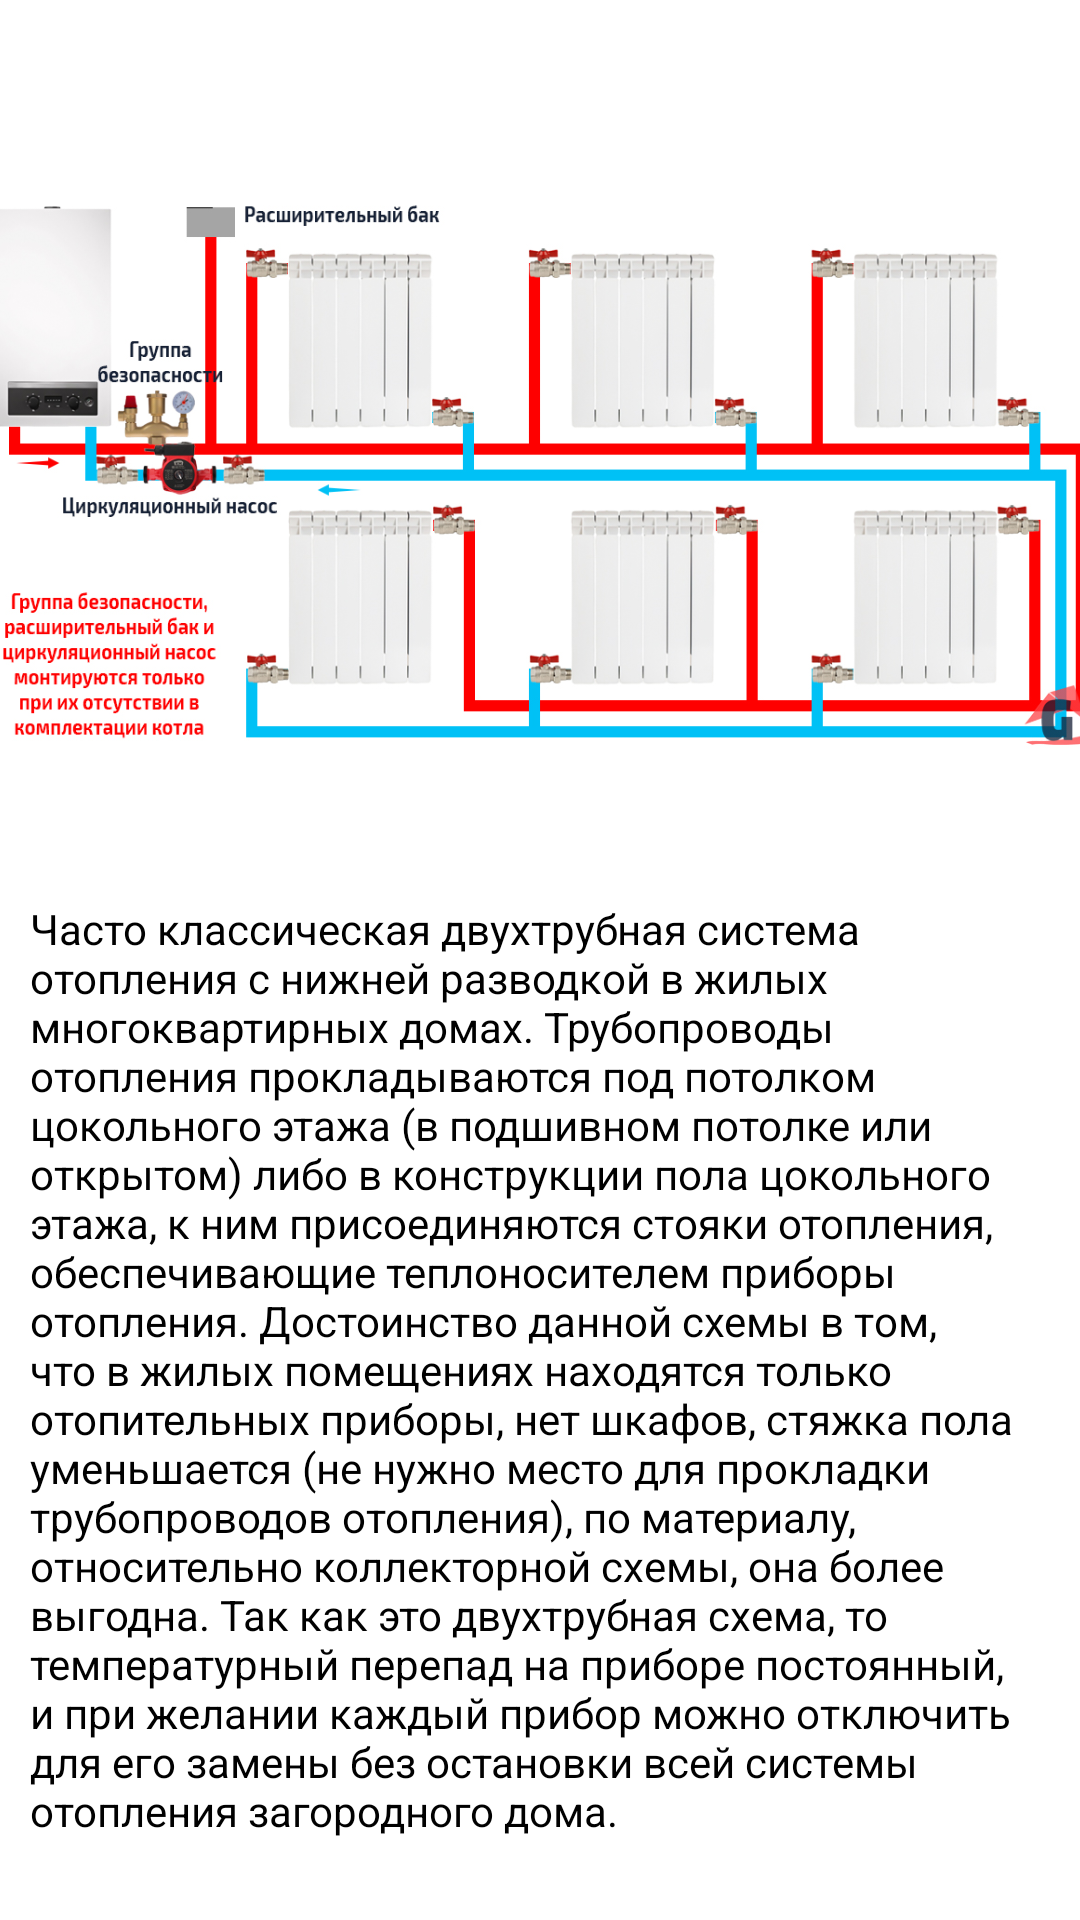

Android layout source for this screen:
<!-- AndroidManifest.xml: application theme Theme.TeploGaz -->
<!-- res/layout/activity_kanal.xml -->
<?xml version="1.0" encoding="utf-8"?>
<androidx.constraintlayout.widget.ConstraintLayout xmlns:android="http://schemas.android.com/apk/res/android"
    xmlns:app="http://schemas.android.com/apk/res-auto"
    xmlns:tools="http://schemas.android.com/tools"
    android:layout_width="match_parent"
    android:layout_height="match_parent"
    tools:context=".KanalActivity">

    <ImageView
        android:id="@+id/imageView2"
        android:layout_width="372dp"
        android:layout_height="318dp"
        android:src="@drawable/kanalka"
        app:layout_constraintEnd_toEndOf="parent"
        app:layout_constraintStart_toStartOf="parent"
        app:layout_constraintTop_toTopOf="parent" />

    <TextView
        android:id="@+id/textView3"
        android:layout_width="340dp"
        android:layout_height="363dp"
        android:text="@string/opisanieKanal"
        android:textColor="#000000"
        app:layout_constraintBottom_toBottomOf="parent"
        app:layout_constraintEnd_toEndOf="parent"
        app:layout_constraintHorizontal_bias="0.492"
        app:layout_constraintStart_toStartOf="parent"
        app:layout_constraintTop_toBottomOf="@+id/imageView2"
        app:layout_constraintVertical_bias="0.444" />
</androidx.constraintlayout.widget.ConstraintLayout>
<!-- resources referenced by this layout -->
<resources>
  <!-- drawable kanalka: jpg bitmap (drawable, 252937 bytes) -->
  <string name="opisanieKanal">Часто классическая двухтрубная система отопления с нижней разводкой в жилых многоквартирных домах. Трубопроводы отопления прокладываются под потолком цокольного этажа (в подшивном потолке или открытом) либо в конструкции пола цокольного этажа, к ним присоединяются стояки отопления, обеспечивающие теплоносителем приборы отопления.
      Достоинство данной схемы в том, что в жилых помещениях находятся только отопительных приборы, нет шкафов, стяжка пола уменьшается (не нужно место для прокладки трубопроводов отопления), по материалу, относительно коллекторной схемы, она более выгодна. Так как это двухтрубная схема, то температурный перепад на приборе постоянный, и при желании каждый прибор можно отключить для его замены без остановки всей системы отопления загородного дома.</string>
  <style name="Theme.TeploGaz" parent="Theme.MaterialComponents.DayNight.NoActionBar">
          
          <item name="colorPrimary">@color/purple_500</item>
          <item name="colorPrimaryVariant">@color/purple_700</item>
          <item name="colorOnPrimary">@color/white</item>
          
          <item name="colorSecondary">@color/teal_200</item>
          <item name="colorSecondaryVariant">@color/teal_700</item>
          <item name="colorOnSecondary">@color/black</item>
          
          <item name="android:statusBarColor">?attr/colorPrimaryVariant</item>
          
      </style>
  <!-- not gathered from this repository: default colours our renderer supplied (Android Studio template values) -->
  <color name="purple_500">#FF6200EE</color>
  <color name="purple_700">#FF3700B3</color>
  <color name="teal_200">#FF03DAC5</color>
  <color name="teal_700">#FF018786</color>
  <color name="black">#FF000000</color>
  <color name="white">#FFFFFFFF</color>
</resources>
